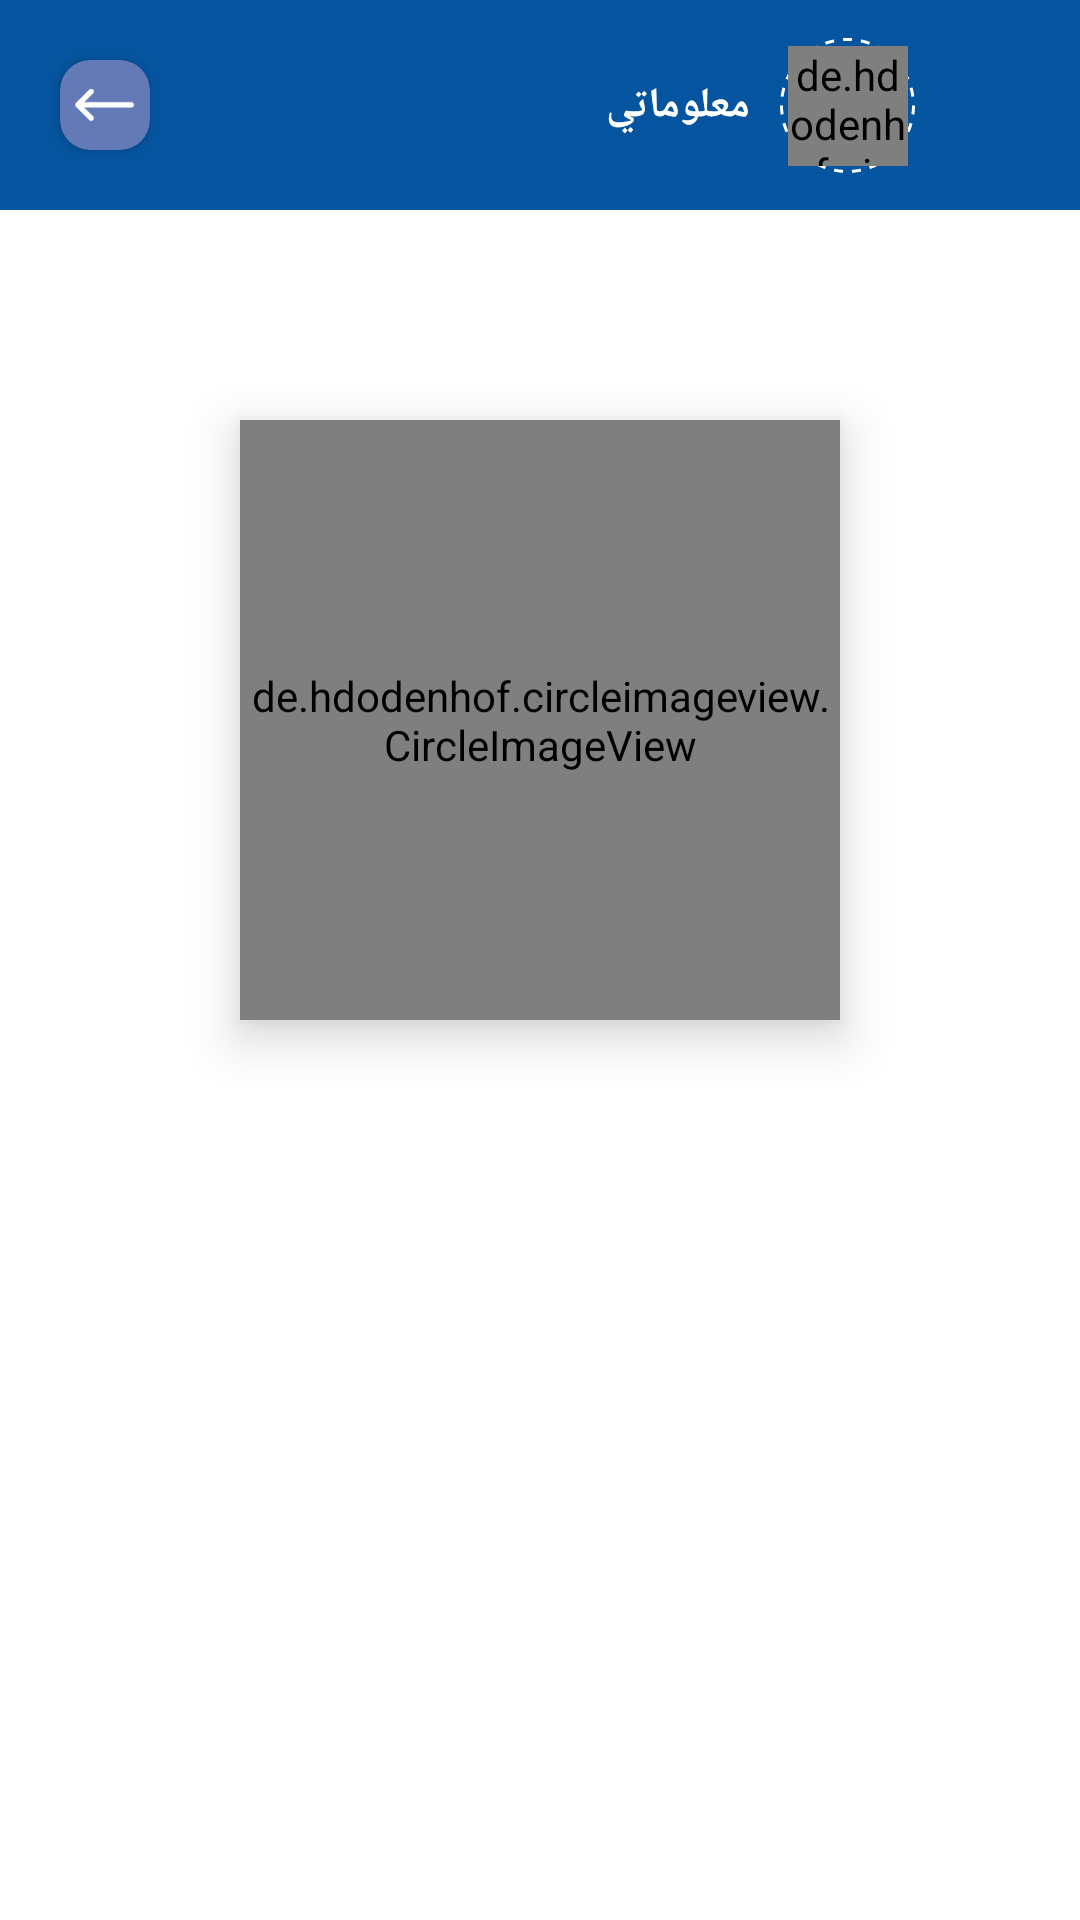

Reconstruct the res/layout file that produces this screen, plus the resources it refers to.
<!-- AndroidManifest.xml: fallback theme Theme.MaterialComponents.DayNight.NoActionBar -->
<!-- res/layout/fragment_profile.xml -->
<?xml version="1.0" encoding="utf-8"?>
<layout>
<FrameLayout xmlns:android="http://schemas.android.com/apk/res/android"
    xmlns:tools="http://schemas.android.com/tools"
    xmlns:app="http://schemas.android.com/apk/res-auto"
    android:layout_width="match_parent"
    android:layout_height="match_parent"
    tools:context=".ui.fragments.ProfileFragment"
    >

    <LinearLayout
        android:layout_width="match_parent"
        android:layout_height="match_parent"
        android:gravity="center_horizontal"
        android:orientation="vertical">
        <include
            android:id="@+id/included_tap"
            layout="@layout/action_bar2"/>
        <de.hdodenhof.circleimageview.CircleImageView
            android:id="@+id/profile_image_first"
            android:layout_width="200dp"
            android:layout_height="200dp"
            android:elevation="10dp"
            android:layout_marginTop="70dp"
            android:src="@drawable/leaders"
            />
        <TextView
            android:fontFamily="@font/arabicregular"
            android:id="@+id/nameTv"
            android:layout_width="wrap_content"
            android:layout_height="wrap_content"
            tools:text="سارة سارة"
            android:textStyle="bold"
            android:textSize="23sp"
            android:layout_marginTop="20dp"
            android:textColor="@color/black"
            />

        <TextView
            android:fontFamily="@font/arabicregular"
            android:id="@+id/phone_numberTv"
            android:layout_width="wrap_content"
            android:layout_height="wrap_content"
            tools:text="0096212345678"
            android:textStyle="bold"
            android:textSize="18sp"
            android:layout_marginTop="10dp"
            android:textColor="@color/black"
            />
    </LinearLayout>

</FrameLayout>
</layout>
<!-- res/layout/action_bar2.xml (included above) -->
<?xml version="1.0" encoding="utf-8"?>
<androidx.constraintlayout.widget.ConstraintLayout xmlns:android="http://schemas.android.com/apk/res/android"
    xmlns:app="http://schemas.android.com/apk/res-auto"
    android:layout_width="match_parent"
    android:layout_height="70dp"
    android:background="@color/action_bar_background"
    app:layout_constraintTop_toTopOf="parent"
    app:layout_constraintRight_toRightOf="parent"
    app:layout_constraintEnd_toEndOf="parent"

    android:id="@+id/action_bar">

    <ImageView
        android:id="@+id/side_menu_opener"
        android:layout_width="35dp"
        android:layout_height="40dp"
        android:layout_marginEnd="20dp"
        android:src="@drawable/baseline_menu_24"
        app:layout_constraintBottom_toBottomOf="parent"
        app:layout_constraintRight_toRightOf="parent"
        app:layout_constraintTop_toTopOf="parent"

        />

    <androidx.constraintlayout.widget.ConstraintLayout
        android:id="@+id/profile_image2"
        android:layout_width="45dp"
        android:layout_height="45dp"
        app:layout_constraintBottom_toBottomOf="parent"
        app:layout_constraintRight_toLeftOf="@id/side_menu_opener"
        app:layout_constraintTop_toTopOf="parent"
        android:background="@drawable/dott"
        >

        <de.hdodenhof.circleimageview.CircleImageView
            android:id="@+id/profile_image"
            android:layout_width="40dp"
            android:layout_height="40dp"
            android:src="@drawable/leaders"
            app:civ_border_width="2dp"
            app:civ_border_color="@color/action_bar_background"
            app:layout_constraintBottom_toBottomOf="parent"
            app:layout_constraintEnd_toEndOf="parent"
            app:layout_constraintStart_toStartOf="parent"
            app:layout_constraintTop_toTopOf="parent" />
    </androidx.constraintlayout.widget.ConstraintLayout>

    <TextView
        android:id="@+id/textView"
        android:layout_width="wrap_content"
        android:layout_height="wrap_content"
        android:layout_marginEnd="10dp"
        android:text="معلوماتي"
        android:fontFamily="@font/arabicregular"
        android:textColor="@color/white"
        android:textSize="14sp"
        android:textStyle="bold|normal"
        app:layout_constraintBottom_toBottomOf="parent"
        app:layout_constraintRight_toLeftOf="@+id/profile_image2"
        app:layout_constraintTop_toTopOf="parent" />

    <androidx.cardview.widget.CardView
        android:id="@+id/cardView"
        android:layout_width="wrap_content"
        android:layout_height="wrap_content"
        android:layout_marginStart="20dp"
        android:backgroundTint="@color/light_purple_action_bar"
        app:cardCornerRadius="10dp"
        app:layout_constraintBottom_toBottomOf="parent"
        app:layout_constraintLeft_toLeftOf="parent"
        app:layout_constraintTop_toTopOf="parent">

        <ImageView
            android:id="@+id/back_button"
            android:layout_width="30dp"
            android:layout_height="30dp"
            android:padding="5dp"
            android:src="@drawable/arraw" />

    </androidx.cardview.widget.CardView>

</androidx.constraintlayout.widget.ConstraintLayout>
<!-- resources referenced by this layout -->
<resources>
  <color name="action_bar_background">#05549f</color>
  <color name="black">#FF000000</color>
  <color name="light_purple_action_bar">#647ab6</color>
  <color name="white">#FFFFFFFF</color>
  <!-- drawable arraw: png bitmap (drawable, 105266 bytes) -->
  <!-- drawable dott (drawable) -->
  <?xml version="1.0" encoding="utf-8"?>
  <shape xmlns:android="http://schemas.android.com/apk/res/android"
      android:shape="oval"
      >
      <stroke
          android:color="@color/white"
          android:width="1dp"
          android:dashGap="3dp"
          android:dashWidth="3dp"
          />
  
  </shape>
  <!-- drawable leaders: png bitmap (drawable, 212587 bytes) -->
</resources>
